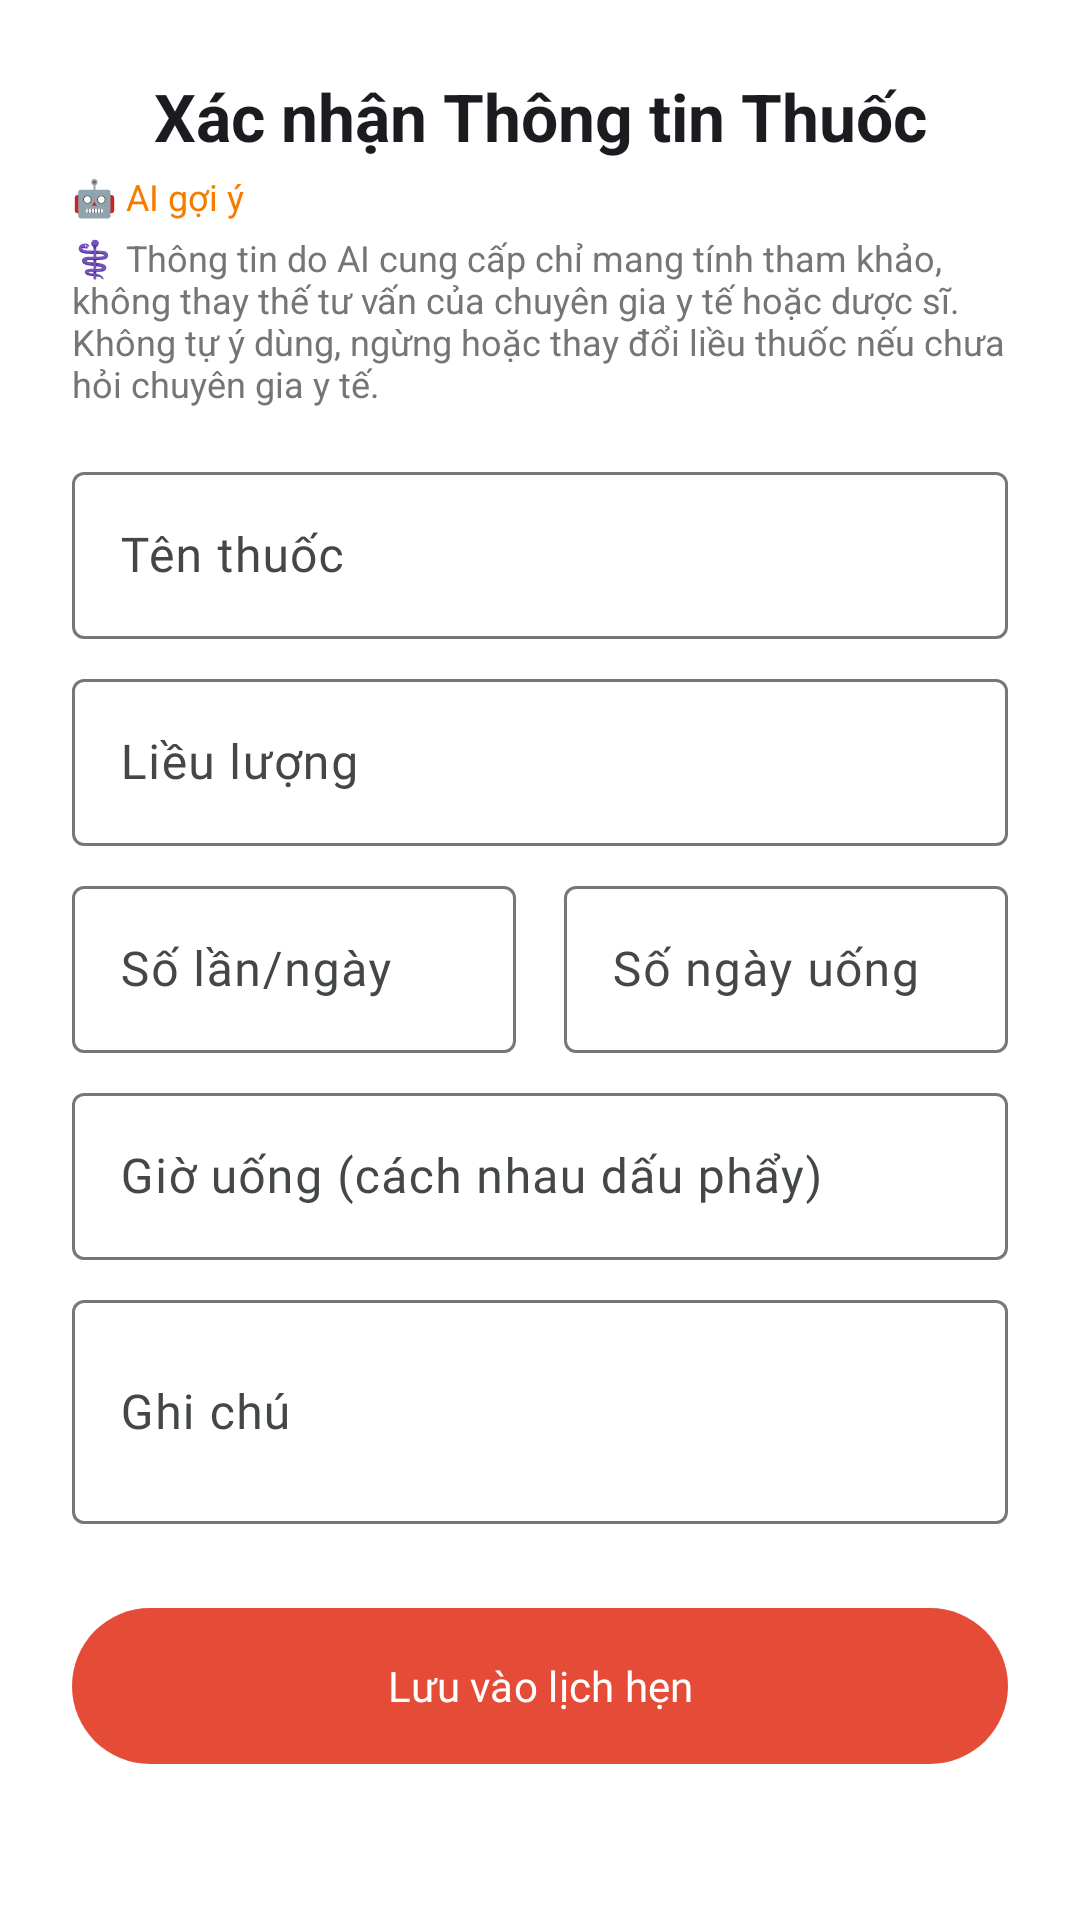

The Android layout XML behind this screen, and the referenced resources:
<!-- AndroidManifest.xml: application theme Theme.MediSense -->
<!-- res/layout/bottom_sheet_medication_confirm.xml -->
<?xml version="1.0" encoding="utf-8"?>
<androidx.core.widget.NestedScrollView xmlns:android="http://schemas.android.com/apk/res/android"
    xmlns:app="http://schemas.android.com/apk/res-auto"
    xmlns:tools="http://schemas.android.com/tools"
    android:layout_width="match_parent"
    android:layout_height="wrap_content"
    android:background="@android:color/white">

    <androidx.constraintlayout.widget.ConstraintLayout
        android:layout_width="match_parent"
        android:layout_height="wrap_content"
        android:padding="24dp">

        <TextView
            android:id="@+id/textTitle"
            android:layout_width="wrap_content"
            android:layout_height="wrap_content"
            android:text="Xác nhận Thông tin Thuốc"
            android:textAppearance="@style/TextAppearance.Material3.TitleLarge"
            android:textStyle="bold"
            app:layout_constraintEnd_toEndOf="parent"
            app:layout_constraintStart_toStartOf="parent"
            app:layout_constraintTop_toTopOf="parent" />

        <TextView
            android:id="@+id/textAiLabel"
            android:layout_width="wrap_content"
            android:layout_height="wrap_content"
            android:layout_marginTop="4dp"
            android:text="@string/ai_suggestion_label"
            android:textSize="12sp"
            android:textColor="@color/primary_700"
            app:layout_constraintStart_toStartOf="parent"
            app:layout_constraintTop_toBottomOf="@id/textTitle" />

        <TextView
            android:id="@+id/textAiDisclaimer"
            android:layout_width="0dp"
            android:layout_height="wrap_content"
            android:layout_marginTop="4dp"
            android:text="@string/ai_medical_disclaimer"
            android:textSize="12sp"
            android:textColor="#757575"
            app:layout_constraintStart_toStartOf="parent"
            app:layout_constraintEnd_toEndOf="parent"
            app:layout_constraintTop_toBottomOf="@id/textAiLabel" />

        <TextView
            android:id="@+id/textAiStatus"
            android:layout_width="0dp"
            android:layout_height="wrap_content"
            android:layout_marginTop="8dp"
            android:textSize="12sp"
            android:textColor="#E65100"
            android:visibility="gone"
            app:layout_constraintStart_toStartOf="parent"
            app:layout_constraintEnd_toEndOf="parent"
            app:layout_constraintTop_toBottomOf="@id/textAiDisclaimer" />

        <com.google.android.material.textfield.TextInputLayout
            android:id="@+id/inputLayoutName"
            android:layout_width="match_parent"
            android:layout_height="wrap_content"
            android:layout_marginTop="16dp"
            android:hint="Tên thuốc"
            app:layout_constraintTop_toBottomOf="@id/textAiStatus">

            <com.google.android.material.textfield.TextInputEditText
                android:id="@+id/inputName"
                android:layout_width="match_parent"
                android:layout_height="wrap_content" />
        </com.google.android.material.textfield.TextInputLayout>

        <com.google.android.material.textfield.TextInputLayout
            android:id="@+id/inputLayoutDosage"
            android:layout_width="match_parent"
            android:layout_height="wrap_content"
            android:layout_marginTop="8dp"
            android:hint="Liều lượng"
            app:layout_constraintTop_toBottomOf="@id/inputLayoutName">

            <com.google.android.material.textfield.TextInputEditText
                android:id="@+id/inputDosage"
                android:layout_width="match_parent"
                android:layout_height="wrap_content" />
        </com.google.android.material.textfield.TextInputLayout>

        <LinearLayout
            android:id="@+id/layoutFrequencyDuration"
            android:layout_width="match_parent"
            android:layout_height="wrap_content"
            android:layout_marginTop="8dp"
            android:orientation="horizontal"
            app:layout_constraintTop_toBottomOf="@id/inputLayoutDosage">

            <com.google.android.material.textfield.TextInputLayout
                android:id="@+id/inputLayoutFrequency"
                android:layout_width="0dp"
                android:layout_height="wrap_content"
                android:layout_weight="1"
                android:layout_marginEnd="8dp"
                android:hint="Số lần/ngày">

                <com.google.android.material.textfield.TextInputEditText
                    android:id="@+id/inputFrequency"
                    android:layout_width="match_parent"
                    android:layout_height="wrap_content"
                    android:inputType="number" />
            </com.google.android.material.textfield.TextInputLayout>

            <com.google.android.material.textfield.TextInputLayout
                android:id="@+id/inputLayoutDuration"
                android:layout_width="0dp"
                android:layout_height="wrap_content"
                android:layout_weight="1"
                android:layout_marginStart="8dp"
                android:hint="Số ngày uống">

                <com.google.android.material.textfield.TextInputEditText
                    android:id="@+id/inputDuration"
                    android:layout_width="match_parent"
                    android:layout_height="wrap_content"
                    android:inputType="number" />
            </com.google.android.material.textfield.TextInputLayout>
        </LinearLayout>

        <com.google.android.material.textfield.TextInputLayout
            android:id="@+id/inputLayoutTimes"
            android:layout_width="match_parent"
            android:layout_height="wrap_content"
            android:layout_marginTop="8dp"
            android:hint="Giờ uống (cách nhau dấu phẩy)"
            app:layout_constraintTop_toBottomOf="@id/layoutFrequencyDuration">

            <com.google.android.material.textfield.TextInputEditText
                android:id="@+id/inputTimes"
                android:layout_width="match_parent"
                android:layout_height="wrap_content"
                tools:text="08:00, 20:00" />
        </com.google.android.material.textfield.TextInputLayout>

        <com.google.android.material.textfield.TextInputLayout
            android:id="@+id/inputLayoutNotes"
            android:layout_width="match_parent"
            android:layout_height="wrap_content"
            android:layout_marginTop="8dp"
            android:hint="Ghi chú"
            app:layout_constraintTop_toBottomOf="@id/inputLayoutTimes">

            <com.google.android.material.textfield.TextInputEditText
                android:id="@+id/inputNotes"
                android:layout_width="match_parent"
                android:layout_height="wrap_content"
                android:inputType="textMultiLine"
                android:minLines="2" />
        </com.google.android.material.textfield.TextInputLayout>

        <com.google.android.material.button.MaterialButton
            android:id="@+id/buttonSave"
            android:layout_width="match_parent"
            android:layout_height="60dp"
            android:layout_marginTop="24dp"
            android:text="Lưu vào lịch hẹn"
            app:layout_constraintTop_toBottomOf="@id/inputLayoutNotes" />

    </androidx.constraintlayout.widget.ConstraintLayout>
</androidx.core.widget.NestedScrollView>
<!-- resources referenced by this layout -->
<resources>
  <color name="primary_700">@color/coral_700</color>
  <string name="ai_medical_disclaimer">⚕️ Thông tin do AI cung cấp chỉ mang tính tham khảo, không thay thế tư vấn của chuyên gia y tế hoặc dược sĩ. Không tự ý dùng, ngừng hoặc thay đổi liều thuốc nếu chưa hỏi chuyên gia y tế.</string>
  <string name="ai_suggestion_label">🤖 AI gợi ý</string>
  <style name="Theme.MediSense" parent="Base.Theme.MediSense">
          
          <item name="colorPrimary">@color/md_theme_light_primary</item>
          <item name="colorPrimaryDark">@color/md_theme_light_primary</item>
          <item name="colorAccent">@color/md_theme_light_primary</item>
      </style>
  <color name="coral_700">#F57C00</color>
  <color name="md_theme_light_primary">#E54C38</color>
  <color name="md_theme_light_onPrimary">#FFFFFF</color>
  <color name="md_theme_light_primaryContainer">#FFEDEA</color>
  <color name="md_theme_light_onPrimaryContainer">#511007</color>
  <color name="md_theme_light_secondary">#7A5752</color>
  <color name="md_theme_light_onSecondary">#FFFFFF</color>
  <color name="md_theme_light_secondaryContainer">#FFDAD5</color>
  <color name="md_theme_light_onSecondaryContainer">#2F1512</color>
  <color name="md_theme_light_tertiary">#745B30</color>
  <color name="md_theme_light_onTertiary">#FFFFFF</color>
  <color name="md_theme_light_tertiaryContainer">#FFDEA7</color>
  <color name="md_theme_light_onTertiaryContainer">#271900</color>
  <color name="md_theme_light_error">#BA1A1A</color>
  <color name="md_theme_light_onError">#FFFFFF</color>
  <color name="md_theme_light_errorContainer">#FFDAD6</color>
  <color name="md_theme_light_onErrorContainer">#410002</color>
  <color name="md_theme_light_background">#F8FAFA</color>
  <color name="md_theme_light_onBackground">#191C1C</color>
  <color name="md_theme_light_surface">#F8FAFA</color>
  <color name="md_theme_light_onSurface">#191C1C</color>
  <color name="md_theme_light_surfaceVariant">#E0E3E3</color>
  <color name="md_theme_light_onSurfaceVariant">#444748</color>
  <color name="md_theme_light_outline">#747878</color>
  <style name="ShapeAppearance.MediSense.SmallComponent" parent="ShapeAppearance.MediSense.Small" />
  <style name="ShapeAppearance.MediSense.MediumComponent" parent="ShapeAppearance.MediSense.Medium" />
  <style name="ShapeAppearance.MediSense.LargeComponent" parent="ShapeAppearance.MediSense.Large" />
  <style name="TextAppearance.MediSense.DisplaySmall" parent="TextAppearance.Material3.DisplaySmall">
          <item name="fontFamily">@font/inter_semibold</item>
          <item name="android:fontFamily">@font/inter_semibold</item>
          <item name="android:textSize">36sp</item>
          <item name="android:letterSpacing">0</item>
      </style>
  <style name="TextAppearance.MediSense.HeadlineSmall" parent="TextAppearance.Material3.HeadlineSmall">
          <item name="fontFamily">@font/inter_semibold</item>
          <item name="android:fontFamily">@font/inter_semibold</item>
          <item name="android:textSize">24sp</item>
          <item name="android:letterSpacing">0</item>
      </style>
  <style name="TextAppearance.MediSense.TitleLarge" parent="TextAppearance.Material3.TitleLarge">
          <item name="fontFamily">@font/inter_medium</item>
          <item name="android:fontFamily">@font/inter_medium</item>
          <item name="android:textSize">22sp</item>
          <item name="android:letterSpacing">0</item>
      </style>
  <style name="ShapeAppearance.MediSense.Small" parent="">
          <item name="cornerFamily">rounded</item>
          <item name="cornerSize">8dp</item>
      </style>
  <style name="ShapeAppearance.MediSense.Medium" parent="">
          <item name="cornerFamily">rounded</item>
          <item name="cornerSize">16dp</item>
      </style>
  <style name="ShapeAppearance.MediSense.Large" parent="">
          <item name="cornerFamily">rounded</item>
          <item name="cornerSize">28dp</item>
      </style>
</resources>
